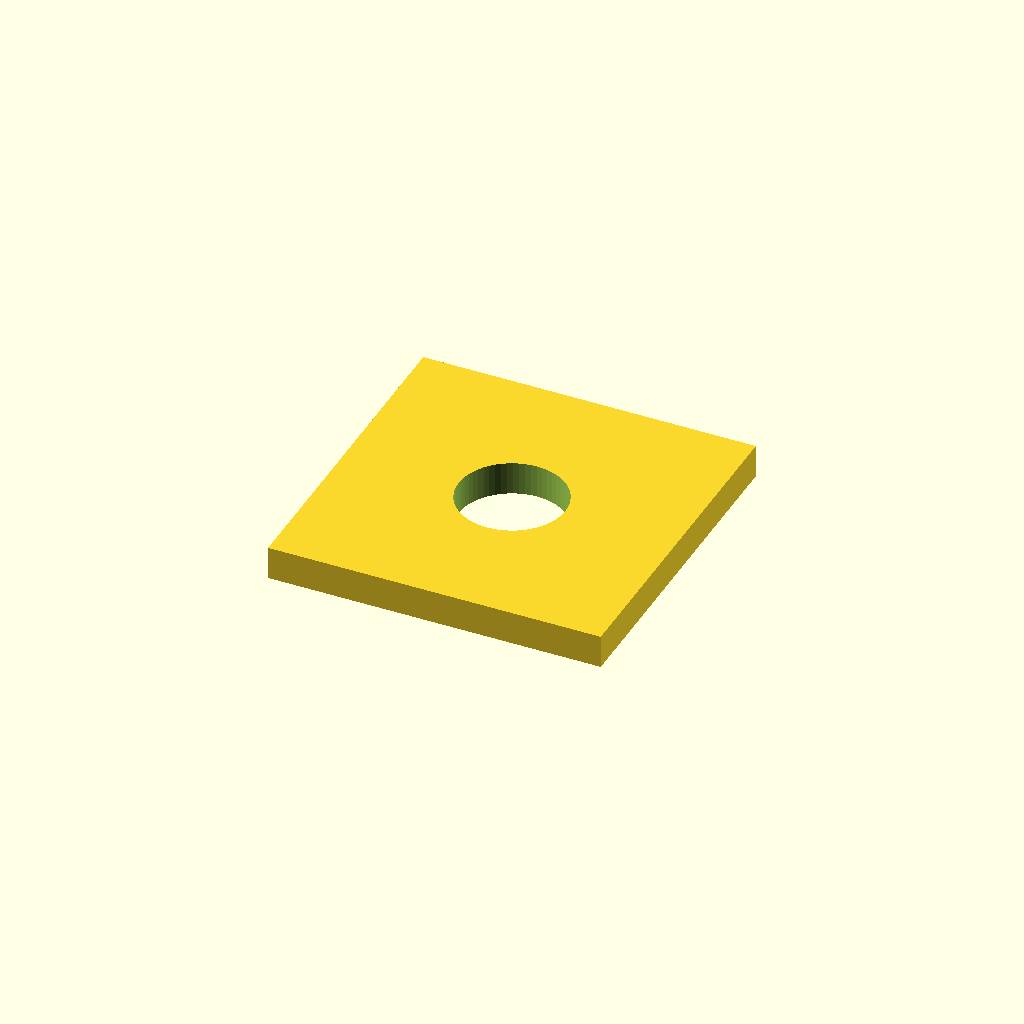
Cell 1 — every parameter at its default value.
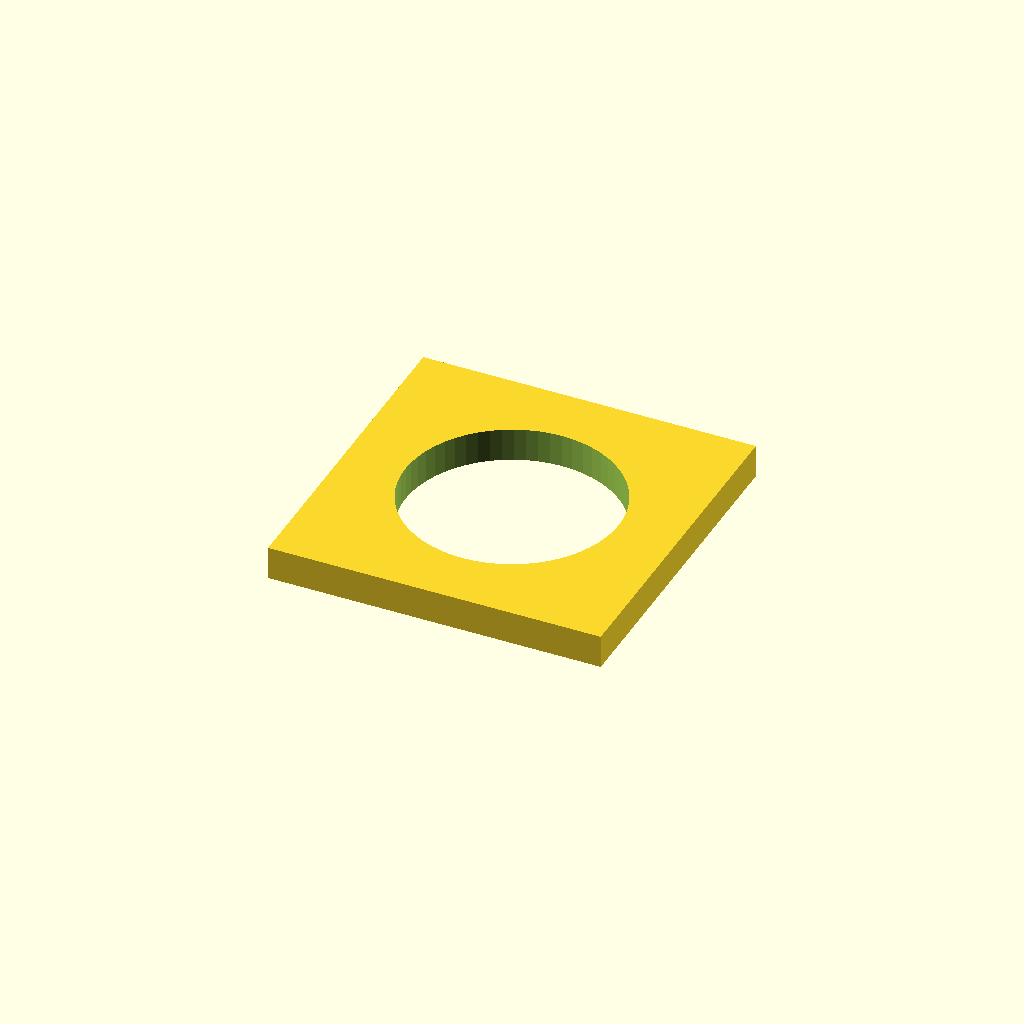
Cell 2: the same model with hole_d = 6.4.
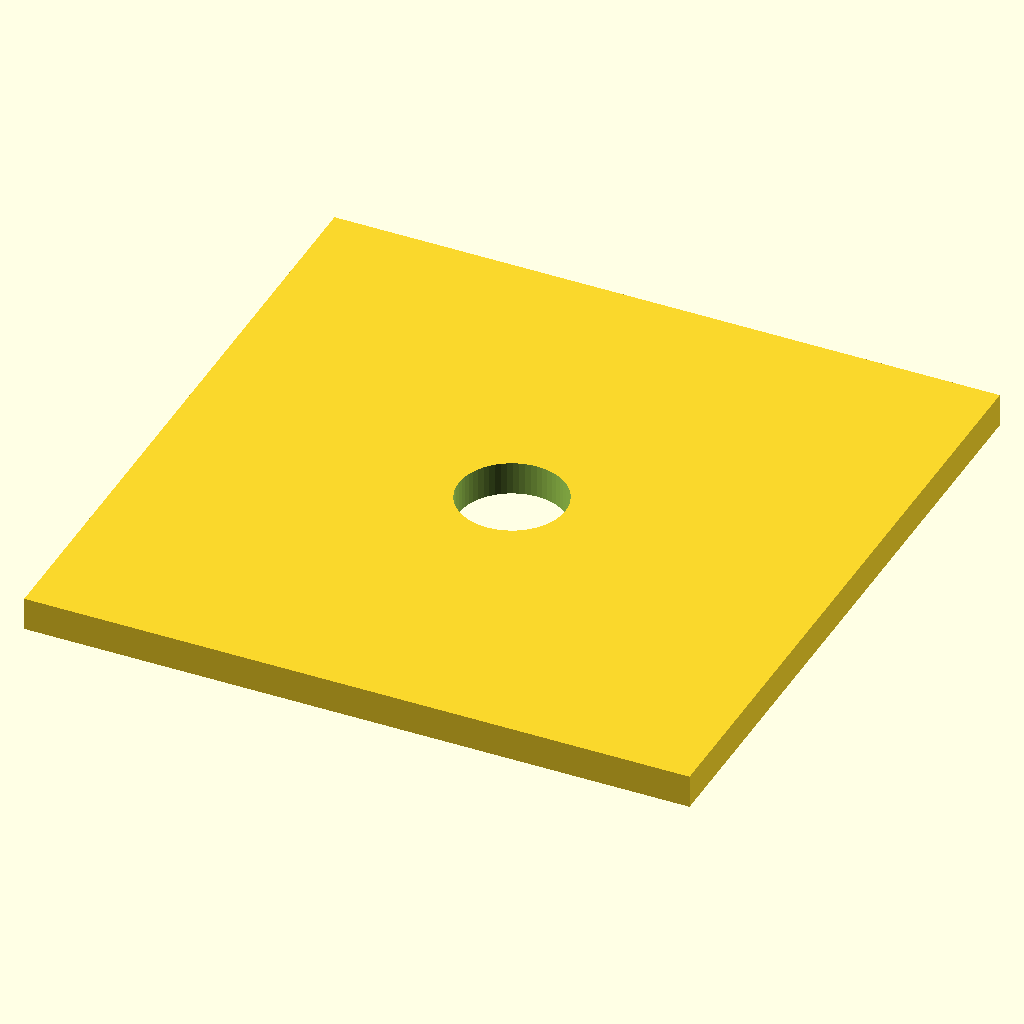
Cell 3: the same model with side = 20.
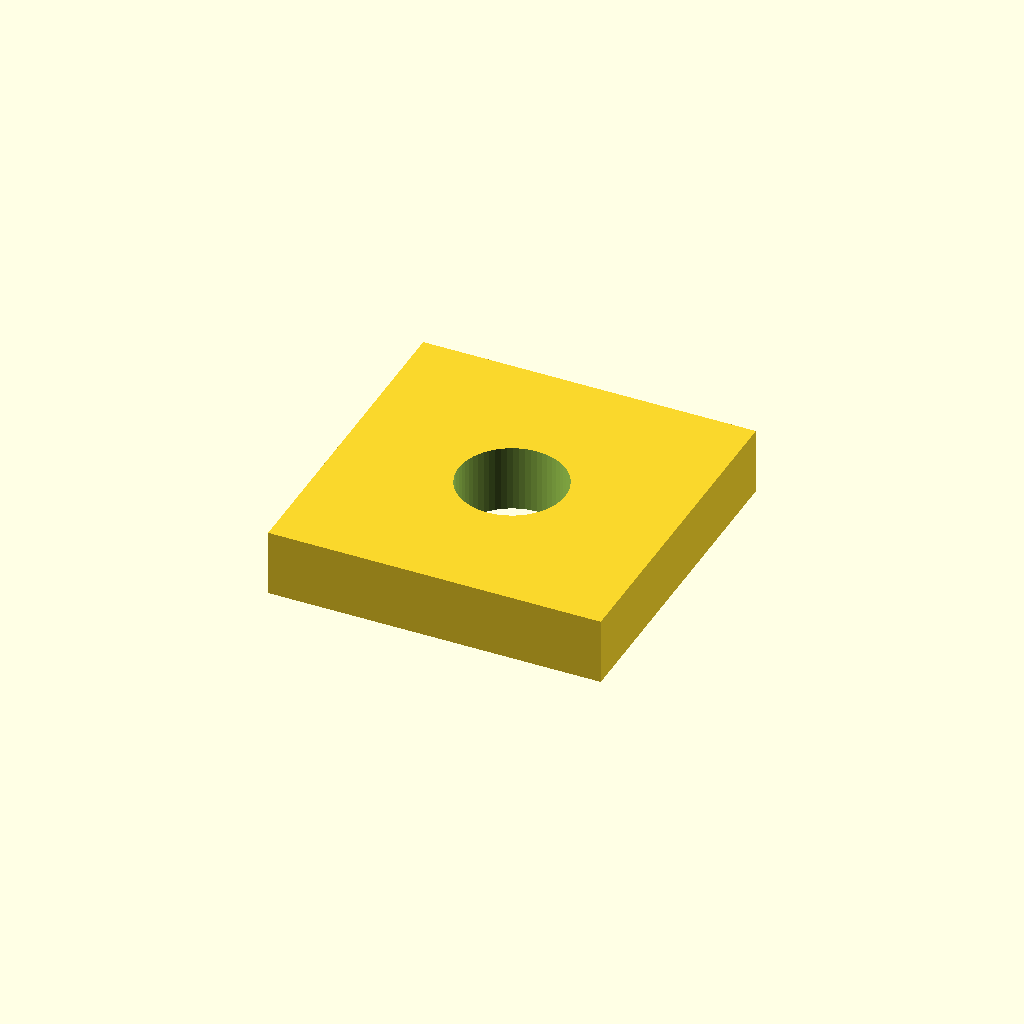
Cell 4 — thickness set to 2, the other parameters unchanged.
All cells are drawn from one camera (rotation 55°, 0°, 25°, orthographic, colour scheme Cornfield), so only the parameter changes between them.
The OpenSCAD source (optional_data/data/parts/part_0869.scad):
// Square mounting washer.
$fn = 60;
eps = 0.02;
hole_d = 3.2;
side = 10;
thickness = 1;
difference() {
    cube([side,side,thickness],center=true);
    translate([0,0,-thickness/2-eps]) cylinder(d=hole_d,h=thickness+2*eps);
}
Parameter table extracted from the source (name, type, default, range or options):
eps: number, default 0.02
hole_d: number, default 3.2
side: number, default 10
thickness: number, default 1
